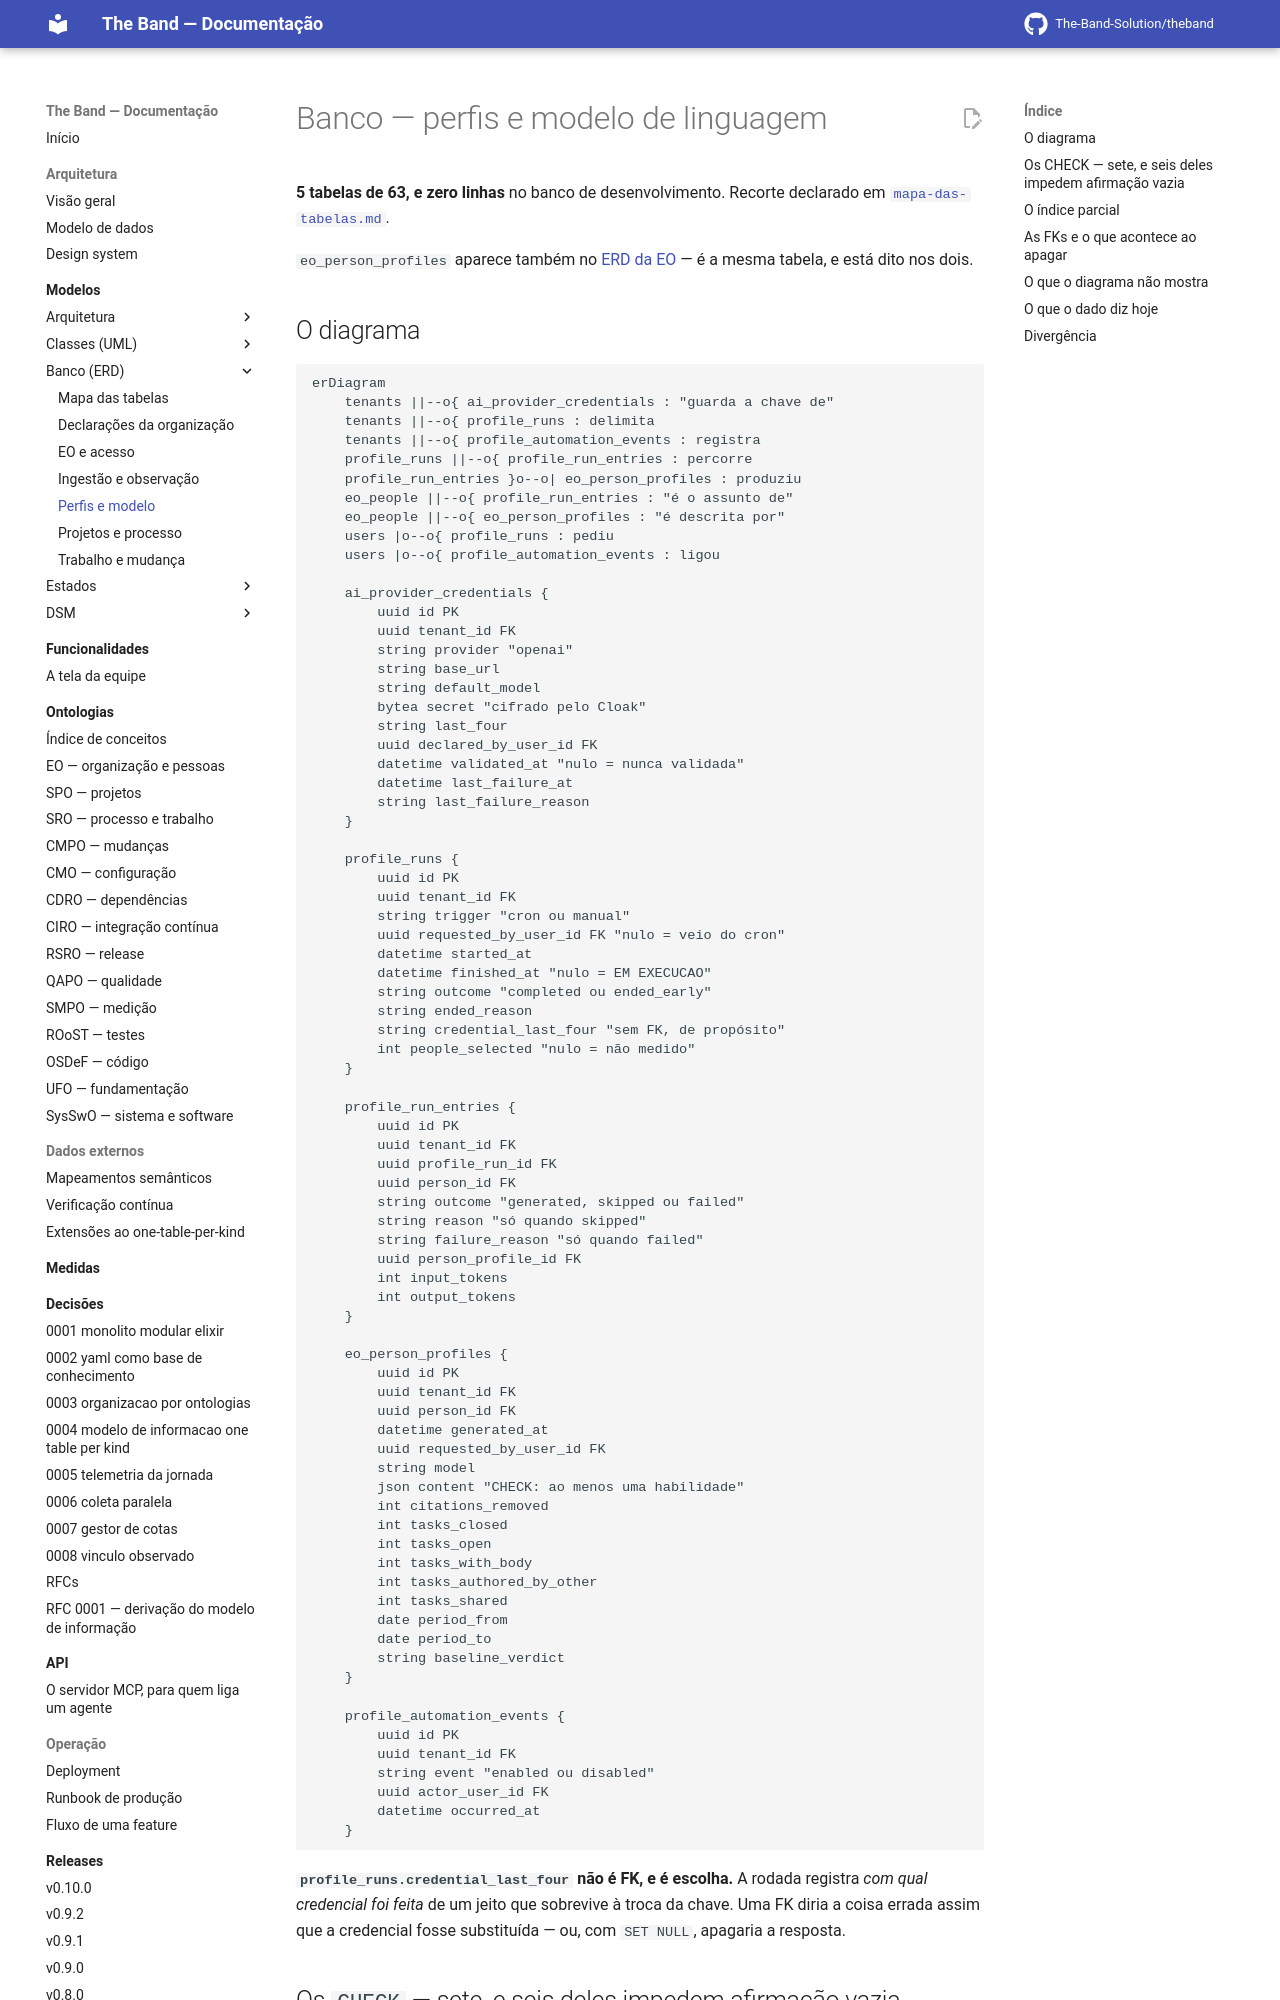

repository: The-Band-Solution/theband · page: developers/modelos/banco/perfis-e-modelo/index.html · generator: mkdocs

<!-- DERIVADO das migrações de priv/repo/migrations/ que criam `ai_provider_credentials`,
     `profile_runs`, `profile_run_entries`, `profile_automation_events` e
     `eo_person_profiles`, confrontadas com `information_schema.columns`, `pg_constraint`
     e `pg_indexes` do banco de desenvolvimento `the_band_dev`; e dos schemas
     lib/the_band/ai/provider_credential.ex, lib/the_band/profiles/{run,run_entry,
     automation_event}.ex, lib/the_band/ontology/seon/eo/schemas/person_profile.ex
     — em 2026-09-12. Conferido contra o código nesta data. Regenerar ao mudar a fonte. -->

# Banco — perfis e modelo de linguagem

**5 tabelas de 63, e zero linhas** no banco de desenvolvimento. Recorte declarado em
[`mapa-das-tabelas.md`](mapa-das-tabelas.md#os-sete-erds-e-o-que-cada-um-cobre).

`eo_person_profiles` aparece também no [ERD da EO](eo-e-acesso.md) — é a mesma tabela, e está
dito nos dois.
